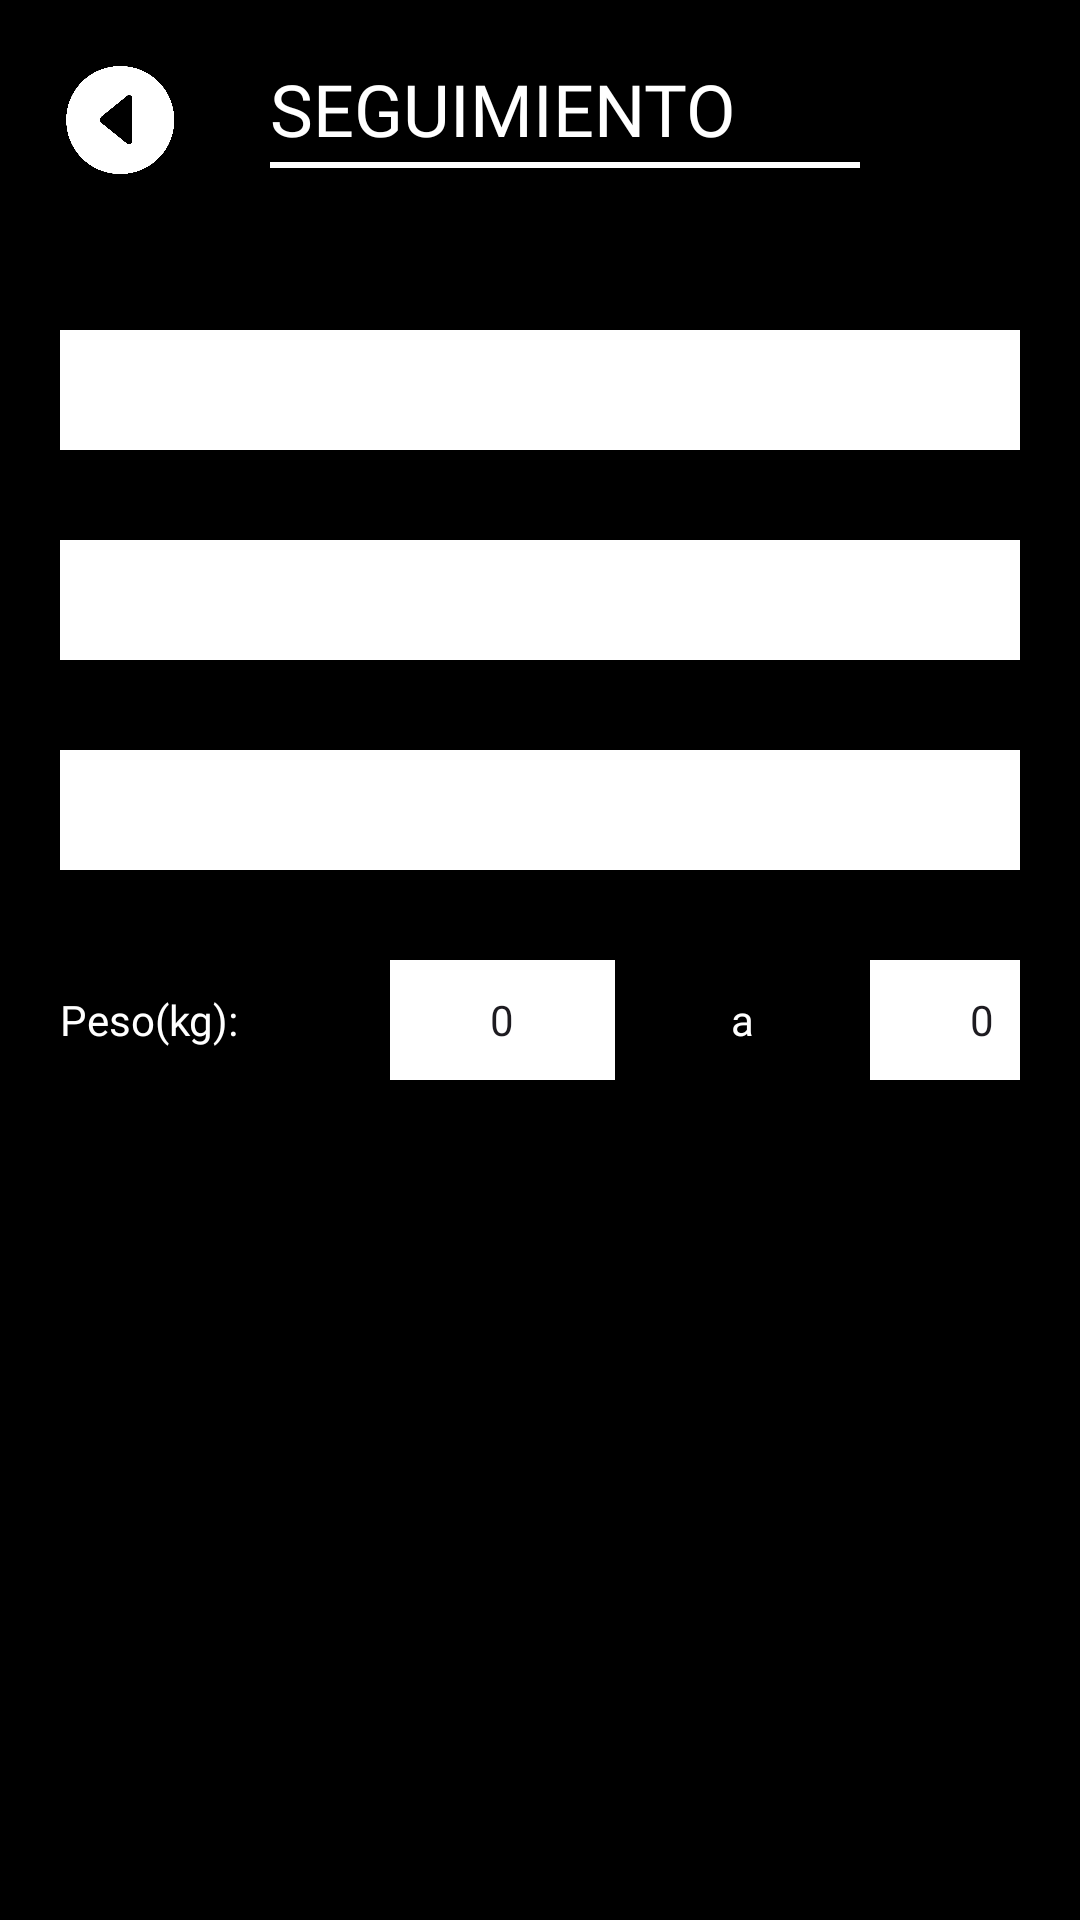

Android layout source for this screen:
<!-- AndroidManifest.xml: application theme Theme.ENZOF -->
<!-- res/layout/activity_seguimiento.xml -->
<?xml version="1.0" encoding="utf-8"?>
<androidx.constraintlayout.widget.ConstraintLayout xmlns:android="http://schemas.android.com/apk/res/android"
    xmlns:app="http://schemas.android.com/apk/res-auto"
    xmlns:tools="http://schemas.android.com/tools"
    android:layout_width="match_parent"
    android:layout_height="match_parent"
    tools:context=".Seguimiento">

    <LinearLayout
        android:layout_width="match_parent"
        android:layout_height="match_parent"
        android:padding="20dp"
        android:orientation="vertical"
        android:background="#000000"
        app:layout_constraintEnd_toEndOf="parent"
        app:layout_constraintStart_toStartOf="parent"
        app:layout_constraintTop_toTopOf="parent">

        <LinearLayout
            android:layout_width="match_parent"
            android:layout_height="40dp"
            android:orientation="horizontal">

            <ImageButton
                android:id="@+id/BotonAtras4"
                android:layout_width="40dp"
                android:layout_height="match_parent"
                android:background="@android:color/transparent"
                android:contentDescription="Boton atras"
                android:onClick="IrAMenuS2"
                android:scaleType="fitCenter"
                android:src="@drawable/atras"
                tools:ignore="TouchTargetSizeCheck" />

            <LinearLayout
                android:layout_width="match_parent"
                android:layout_height="match_parent"
                android:orientation="vertical">

                <TextView
                    android:layout_width="match_parent"
                    android:layout_height="30dp"
                    android:layout_marginLeft="30dp"
                    android:fontFamily="@font/poppins_bold"
                    android:gravity="center_vertical"
                    android:text="SEGUIMIENTO"
                    android:textAppearance="@style/registrarse" />

                <ImageView
                    android:id="@+id/imageView2"
                    android:layout_width="match_parent"
                    android:layout_height="10dp"
                    android:layout_marginLeft="30dp"
                    app:srcCompat="@drawable/linea" />

            </LinearLayout>

        </LinearLayout>

        <Space
            android:layout_width="match_parent"
            android:layout_height="50dp" />

        <Spinner
            android:id="@+id/lista_musculo"
            android:layout_width="match_parent"
            android:layout_height="40dp"
            android:layout_gravity="center"
            android:background="@color/color_spinner"
            android:tint="#B3B31D"
            tools:ignore="TouchTargetSizeCheck" />

        <Space
            android:layout_width="match_parent"
            android:layout_height="30dp" />

        <Spinner
            android:id="@+id/lista_ladocorporal"
            android:layout_width="match_parent"
            android:layout_height="40dp"
            android:layout_gravity="center"
            android:background="@color/color_spinner"
            android:tint="#B3B31D"
            tools:ignore="TouchTargetSizeCheck" />

        <Space
            android:layout_width="match_parent"
            android:layout_height="30dp" />

        <Spinner
            android:id="@+id/lista_tipoejercicio"
            android:layout_width="match_parent"
            android:layout_height="40dp"
            android:layout_gravity="center"
            android:background="@color/color_spinner"
            android:tint="#B3B31D"
            tools:ignore="TouchTargetSizeCheck" />

        <Space
            android:layout_width="match_parent"
            android:layout_height="30dp" />

        <LinearLayout
            android:layout_width="match_parent"
            android:layout_height="40dp"
            android:orientation="horizontal">

            <TextView
                android:id="@+id/texto_guiaM"
                android:layout_width="80dp"
                android:layout_height="match_parent"
                android:fontFamily="@font/poppins_regular"
                android:gravity="center_vertical"
                android:text="Peso(kg): "
                android:textColor="@android:color/white"
                android:textSize="14sp" />

            <Space
                android:layout_width="30dp"
                android:layout_height="match_parent" />

            <NumberPicker
                android:id="@+id/numberpicker1"
                android:layout_width="75dp"
                android:layout_height="match_parent"
                android:background="@color/color_spinner"
                android:textSize="24sp"/>

            <Space
                android:layout_width="30dp"
                android:layout_height="match_parent" />

            <TextView
                android:id="@+id/texto_peso"
                android:layout_width="25dp"
                android:layout_height="match_parent"
                android:fontFamily="@font/poppins_regular"
                android:gravity="center"
                android:text=" a "
                android:textColor="@android:color/white"
                android:textSize="14sp" />

            <Space
                android:layout_width="30dp"
                android:layout_height="match_parent" />

            <NumberPicker
                android:id="@+id/numberpicker2"
                android:layout_width="75dp"
                android:layout_height="match_parent"
                android:background="@color/color_spinner"
                android:textSize="24sp"/>

        </LinearLayout>

        <Space
            android:layout_width="match_parent"
            android:layout_height="280dp" />

        <RelativeLayout
            android:layout_width="155dp"
            android:layout_height="40dp"
            android:layout_gravity="center_horizontal">

            <ImageButton
                android:id="@+id/btn_continuar"
                android:layout_width="match_parent"
                android:layout_height="match_parent"
                android:background="@android:color/transparent"
                android:contentDescription="continuar"
                android:scaleType="fitXY"
                android:src="@drawable/btn_blanco2"
                tools:ignore="TouchTargetSizeCheck" />

            <TextView
                android:layout_width="match_parent"
                android:layout_height="48dp"
                android:gravity="center"
                android:text="CONTINUAR"
                android:fontFamily="@font/poppins_bold"
                android:textColor="#FFFFFF"
                android:textSize="16sp" />
        </RelativeLayout>

        <RelativeLayout
            android:layout_width="match_parent"
            android:layout_height="match_parent">


            <ImageView
                android:id="@+id/imageView8"
                android:layout_width="50dp"
                android:layout_height="50dp"
                android:layout_alignParentEnd="true"
                android:layout_alignParentBottom="true"
                app:srcCompat="@drawable/en" />

        </RelativeLayout>

    </LinearLayout>

</androidx.constraintlayout.widget.ConstraintLayout>
<!-- resources referenced by this layout -->
<resources>
  <color name="color_spinner">#FFFFFF</color>
  <!-- drawable atras: png bitmap (drawable, 36479 bytes) -->
  <!-- drawable btn_blanco2 (drawable) -->
  <vector
      xmlns:android="http://schemas.android.com/apk/res/android"
      xmlns:aapt="http://schemas.android.com/aapt"
      android:width="175dp"
      android:height="39dp"
      android:viewportWidth="175"
      android:viewportHeight="39"
  
      >
      <group>
          <clip-path
              android:pathData="M10 0H165C170.523 0 175 4.47715 175 10V29C175 34.5228 170.523 39 165 39H10C4.47715 39 0 34.5228 0 29V10C0 4.47715 4.47715 0 10 0Z"
              />
          <path
              android:pathData="M0 0V39H175V0"
              android:fillColor="#9CD8D7D7"
              />
          <path
              android:pathData="M10 0H165C170.523 0 175 4.47715 175 10V29C175 34.5228 170.523 39 165 39H10C4.47715 39 0 34.5228 0 29V10C0 4.47715 4.47715 0 10 0Z"
              android:strokeWidth="4"
              android:strokeColor="#D7E1E3"
              />
      </group>
  </vector>
  <!-- drawable en: png bitmap (drawable, 18808 bytes) -->
  <!-- drawable linea (drawable) -->
  <vector
      xmlns:android="http://schemas.android.com/apk/res/android"
      xmlns:aapt="http://schemas.android.com/aapt"
      android:width="550dp"
      android:height="4dp"
      android:viewportWidth="300"
      android:viewportHeight="4"
      >
      <group>
          <clip-path
              android:pathData="M0 0H236V4H0V0Z"
              />
          <path
              android:pathData="M0 0V4H236V0"
              android:fillColor="#FFFFFF"
              />
      </group>
  </vector>
  <style name="registrarse">
          <item name="android:textSize">24sp</item>
          <item name="android:textColor">#FFFFFF</item>
      </style>
  <style name="Theme.ENZOF" parent="Base.Theme.ENZOF" />
  <style name="Base.Theme.ENZOF" parent="Theme.Material3.DayNight.NoActionBar">
          
          
      </style>
</resources>
